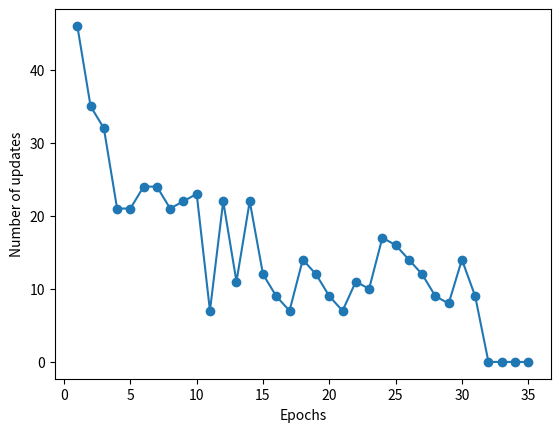

Write the Python code that produced this figure.
"""
Build my own super simple Machine Learning Classifier!?!
(Actually used code in the Rashka book, @ location 11%.)

I will create an array where if (e.g.) 0.5*X0 + 0.6*X1 >= 5, Y = 1 else Y = -1

"""
# imports
import numpy as np
import matplotlib.pyplot as plt

# numpy experimentation
# data = np.random.randint(0,9,(50,2))
# print(data[:5])
# print((data*0.5)[:5])
# print(data[:1])
# print(data[:,0][:5])
# target = (data[:,0] * 0.3) + (data[:,1] * 0.6)
# print(target[:5], target.shape)
# print(data.shape, target.shape)


# create a dataset array, first create fixed random seed
np.random.seed(seed=200)
predictors = np.random.randint(0,9,(100,2))

# create target variables
def create_targets(predictors, frac0, frac1):
    return np.add(predictors[:,0] * frac0, predictors[:,1] * frac1)

# make target column as categorical
def make_categorical(targets):
    categories = []
    for target in targets:
        if target < 5:
            categories.append(-1)
        else:
            categories.append(1)
    return np.asarray(categories)

# numpy-esque method? (N.B. temp returns True/False vector)
def make_categorical2(targets, cutoff):
     temp = targets < cutoff
     return ((temp * 2) - 1) * -1

# merge to one dataset
def create_full_data(predictors, targets):
    return np.column_stack((predictors, targets))

targets = create_targets(predictors, 0.5, 0.6)

cat_targets = make_categorical2(targets, 5)

data = create_full_data(predictors, cat_targets)
print(data[:5])


# now the hard part, making a MadClassifier
class Perceptron(object):
    """
    abc
    """
    def __init__(self, eta=0.01, n_iter=25, random_state=4):
        self.eta = eta
        self.n_iter = n_iter
        self.random_state = random_state

    def fit(self, X, y):
        rgen = np.random.RandomState(self.random_state)
        self.w_ = rgen.normal(loc=0.0, scale=0.01, size=1+ X.shape[1])
        self.errors_ = []

        for  _ in range(self.n_iter):
            errors = 0
            for xi, target in zip(X,y):
                update = self.eta * (target - self.predict(xi))
                self.w_[1:] += update * xi
                self.w_[0] += update
                errors += int(update != 0.0)
            self.errors_.append(errors)
        return self

    def net_input(self, X):
        return (np.dot(X, self.w_[1:]) + self.w_[0])

    def predict(self, X):
        return np.where(self.net_input(X) >=0, 1, -1)


# test on the dataset
X = predictors
y = cat_targets
print(X.shape, y.shape)

ppn = Perceptron(eta=0.1, n_iter=35)
ppn.fit(X,y)

plt.plot(range(1, len(ppn.errors_) + 1), ppn.errors_, marker='o')
plt.xlabel('Epochs')
# An epoch is a measure of the number of times all of the training vectors
# are used once to update the weights.
plt.ylabel('Number of updates')
plt.show()

# foo comments



